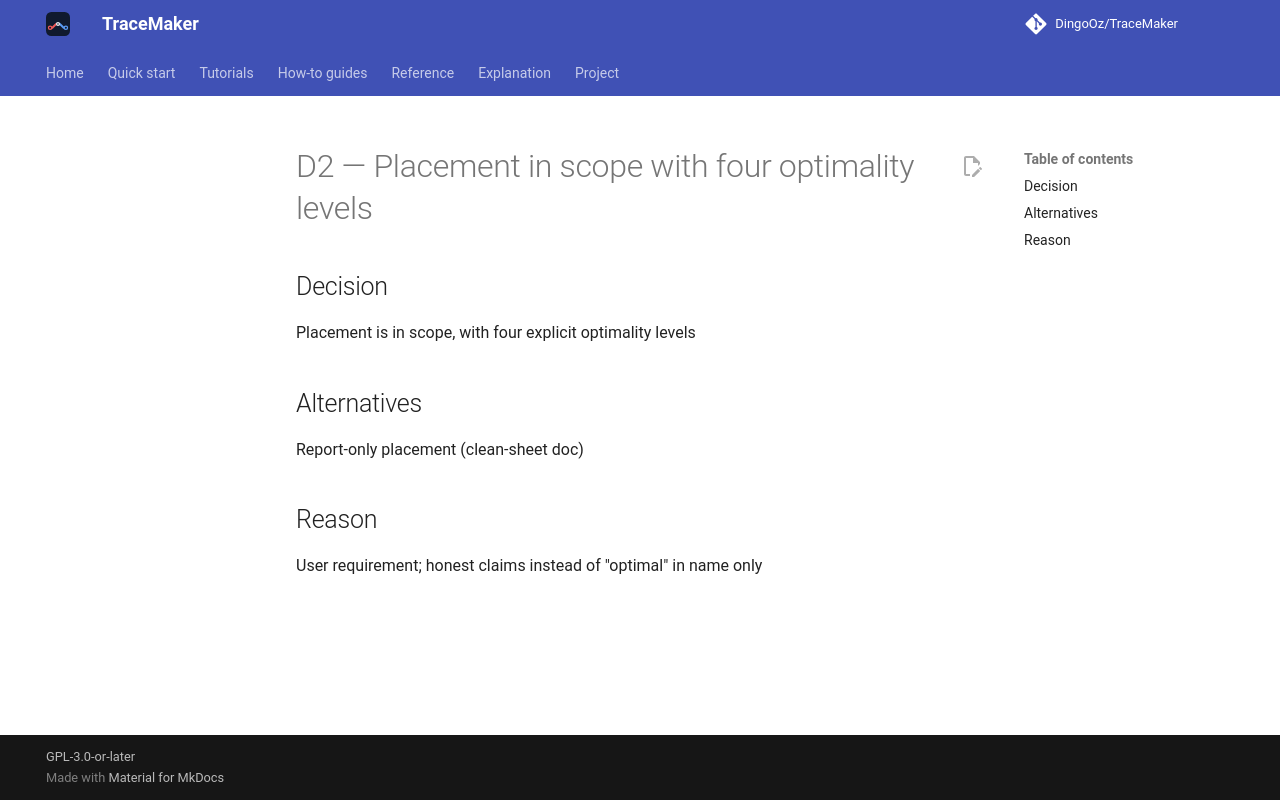

repository: DingoOz/TraceMaker · page: dev/decisions/D002/index.html · generator: mkdocs

---
id: D2
title: "Placement in scope with four optimality levels"
status: accepted
relates: []
docs: []
---

# D2 — Placement in scope with four optimality levels

## Decision

Placement is in scope, with four explicit optimality levels

## Alternatives

Report-only placement (clean-sheet doc)

## Reason

User requirement; honest claims instead of "optimal" in name only
